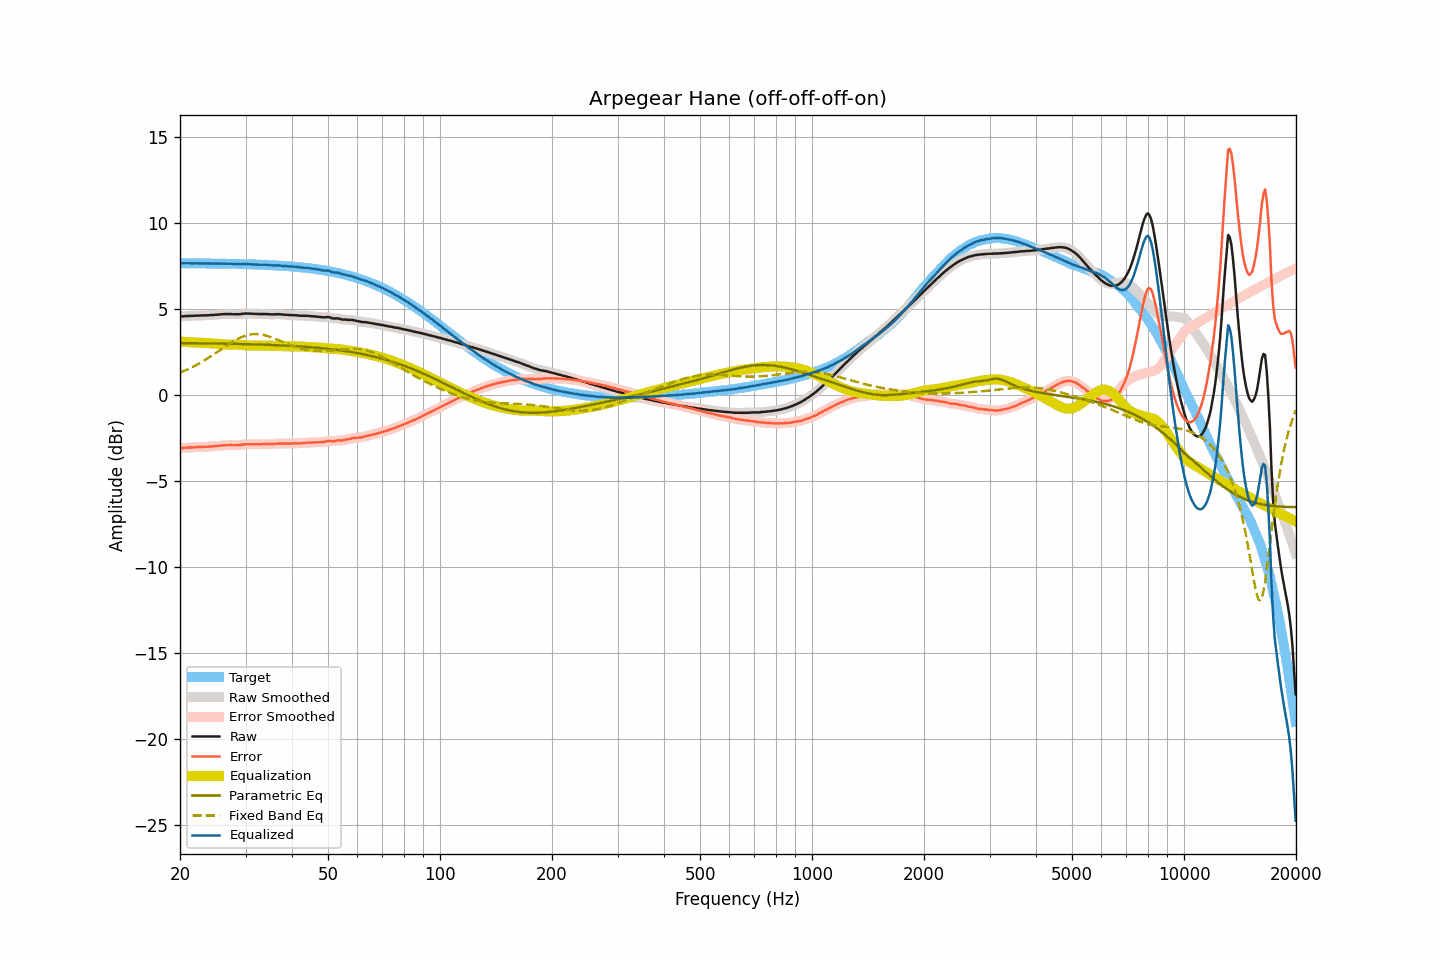

Data behind this chart, as committed beside it:
frequency, raw, smoothed, error, error_smoothed, equalization, parametric_eq, fixed_band_eq, equalized_raw, equalized_smoothed, target
20.00, 4.55, 4.55, -3.10, -3.11, 3.10, 3.01, 1.29, 7.65, 7.65, 7.65
20.20, 4.56, 4.56, -3.09, -3.09, 3.09, 3.01, 1.33, 7.65, 7.65, 7.65
20.40, 4.57, 4.57, -3.08, -3.08, 3.09, 3.01, 1.37, 7.66, 7.65, 7.65
20.61, 4.58, 4.58, -3.07, -3.08, 3.08, 3.01, 1.41, 7.66, 7.66, 7.65
20.81, 4.58, 4.58, -3.07, -3.07, 3.07, 3.01, 1.45, 7.65, 7.66, 7.65
21.02, 4.59, 4.59, -3.06, -3.06, 3.07, 3.01, 1.50, 7.66, 7.65, 7.65
21.23, 4.59, 4.59, -3.06, -3.06, 3.06, 3.00, 1.54, 7.65, 7.65, 7.65
21.44, 4.59, 4.59, -3.06, -3.06, 3.05, 3.00, 1.59, 7.64, 7.65, 7.65
21.66, 4.60, 4.60, -3.05, -3.05, 3.05, 3.00, 1.63, 7.65, 7.65, 7.65
21.87, 4.60, 4.60, -3.05, -3.05, 3.05, 3.00, 1.68, 7.64, 7.65, 7.65
22.09, 4.61, 4.61, -3.04, -3.04, 3.04, 3.00, 1.73, 7.65, 7.65, 7.65
22.31, 4.61, 4.61, -3.04, -3.04, 3.04, 3.00, 1.78, 7.65, 7.65, 7.65
22.54, 4.61, 4.61, -3.04, -3.03, 3.03, 3.00, 1.83, 7.64, 7.65, 7.65
22.76, 4.62, 4.62, -3.02, -3.03, 3.03, 3.00, 1.89, 7.65, 7.65, 7.64
22.99, 4.62, 4.62, -3.02, -3.03, 3.03, 3.00, 1.94, 7.64, 7.64, 7.64
23.22, 4.62, 4.62, -3.02, -3.02, 3.02, 2.99, 2.00, 7.64, 7.64, 7.64
23.45, 4.62, 4.62, -3.02, -3.02, 3.02, 2.99, 2.05, 7.64, 7.64, 7.64
23.69, 4.63, 4.63, -3.01, -3.01, 3.01, 2.99, 2.11, 7.64, 7.64, 7.64
23.92, 4.63, 4.63, -3.01, -3.01, 3.01, 2.99, 2.17, 7.64, 7.64, 7.64
24.16, 4.64, 4.64, -3.00, -3.00, 3.00, 2.99, 2.23, 7.64, 7.64, 7.64
24.40, 4.64, 4.64, -3.00, -2.99, 2.99, 2.99, 2.29, 7.63, 7.64, 7.64
24.65, 4.65, 4.65, -2.99, -2.99, 2.99, 2.99, 2.36, 7.64, 7.64, 7.64
24.89, 4.66, 4.65, -2.97, -2.98, 2.98, 2.98, 2.42, 7.64, 7.63, 7.63
25.14, 4.66, 4.66, -2.97, -2.97, 2.97, 2.98, 2.48, 7.63, 7.63, 7.63
25.39, 4.67, 4.67, -2.96, -2.96, 2.96, 2.98, 2.55, 7.63, 7.63, 7.63
25.65, 4.68, 4.68, -2.95, -2.95, 2.95, 2.98, 2.61, 7.63, 7.63, 7.63
25.91, 4.69, 4.69, -2.94, -2.94, 2.94, 2.98, 2.67, 7.63, 7.63, 7.63
26.16, 4.69, 4.69, -2.94, -2.93, 2.94, 2.98, 2.74, 7.63, 7.63, 7.63
26.43, 4.70, 4.70, -2.93, -2.93, 2.93, 2.98, 2.80, 7.63, 7.63, 7.63
26.69, 4.70, 4.70, -2.92, -2.92, 2.93, 2.97, 2.86, 7.63, 7.62, 7.62
26.96, 4.70, 4.70, -2.92, -2.92, 2.92, 2.97, 2.93, 7.62, 7.63, 7.62
27.23, 4.70, 4.70, -2.92, -2.92, 2.92, 2.97, 2.99, 7.62, 7.62, 7.62
27.50, 4.70, 4.70, -2.92, -2.92, 2.92, 2.97, 3.05, 7.62, 7.62, 7.62
27.77, 4.69, 4.69, -2.93, -2.92, 2.92, 2.97, 3.10, 7.61, 7.62, 7.62
28.05, 4.69, 4.69, -2.92, -2.92, 2.92, 2.96, 3.16, 7.61, 7.61, 7.61
28.33, 4.69, 4.69, -2.92, -2.92, 2.92, 2.96, 3.21, 7.61, 7.61, 7.61
28.62, 4.69, 4.69, -2.92, -2.92, 2.91, 2.96, 3.26, 7.60, 7.60, 7.61
28.90, 4.69, 4.69, -2.92, -2.91, 2.91, 2.96, 3.30, 7.60, 7.60, 7.61
29.19, 4.70, 4.70, -2.91, -2.90, 2.90, 2.96, 3.35, 7.60, 7.60, 7.61
29.48, 4.72, 4.71, -2.88, -2.89, 2.89, 2.95, 3.38, 7.61, 7.60, 7.60
29.78, 4.72, 4.72, -2.88, -2.88, 2.88, 2.95, 3.42, 7.60, 7.61, 7.60
30.08, 4.73, 4.73, -2.87, -2.87, 2.88, 2.95, 3.45, 7.61, 7.61, 7.60
30.38, 4.73, 4.73, -2.87, -2.87, 2.87, 2.95, 3.48, 7.60, 7.60, 7.59
30.68, 4.73, 4.73, -2.86, -2.86, 2.87, 2.94, 3.50, 7.60, 7.60, 7.59
30.99, 4.72, 4.72, -2.87, -2.87, 2.87, 2.94, 3.51, 7.59, 7.59, 7.59
31.30, 4.72, 4.72, -2.87, -2.87, 2.87, 2.94, 3.53, 7.59, 7.58, 7.59
31.61, 4.71, 4.71, -2.87, -2.87, 2.87, 2.94, 3.53, 7.58, 7.58, 7.58
31.93, 4.71, 4.71, -2.87, -2.87, 2.87, 2.93, 3.53, 7.58, 7.58, 7.58
32.24, 4.71, 4.70, -2.87, -2.87, 2.87, 2.93, 3.53, 7.58, 7.57, 7.58
32.57, 4.70, 4.70, -2.87, -2.87, 2.87, 2.93, 3.53, 7.57, 7.57, 7.57
32.89, 4.70, 4.70, -2.87, -2.87, 2.87, 2.92, 3.52, 7.57, 7.57, 7.57
33.22, 4.70, 4.70, -2.87, -2.87, 2.87, 2.92, 3.50, 7.56, 7.56, 7.57
33.55, 4.70, 4.70, -2.86, -2.86, 2.86, 2.92, 3.48, 7.56, 7.56, 7.56
33.89, 4.70, 4.70, -2.86, -2.86, 2.86, 2.91, 3.46, 7.56, 7.56, 7.56
34.23, 4.70, 4.70, -2.85, -2.86, 2.86, 2.91, 3.43, 7.56, 7.56, 7.55
34.57, 4.69, 4.69, -2.86, -2.86, 2.86, 2.91, 3.40, 7.55, 7.55, 7.55
34.92, 4.68, 4.68, -2.86, -2.86, 2.86, 2.90, 3.37, 7.54, 7.54, 7.54
35.27, 4.68, 4.68, -2.86, -2.86, 2.85, 2.90, 3.34, 7.53, 7.53, 7.54
35.62, 4.68, 4.68, -2.86, -2.86, 2.85, 2.90, 3.31, 7.53, 7.53, 7.53
35.97, 4.68, 4.68, -2.85, -2.85, 2.85, 2.89, 3.27, 7.52, 7.53, 7.53
... 635 more rows
